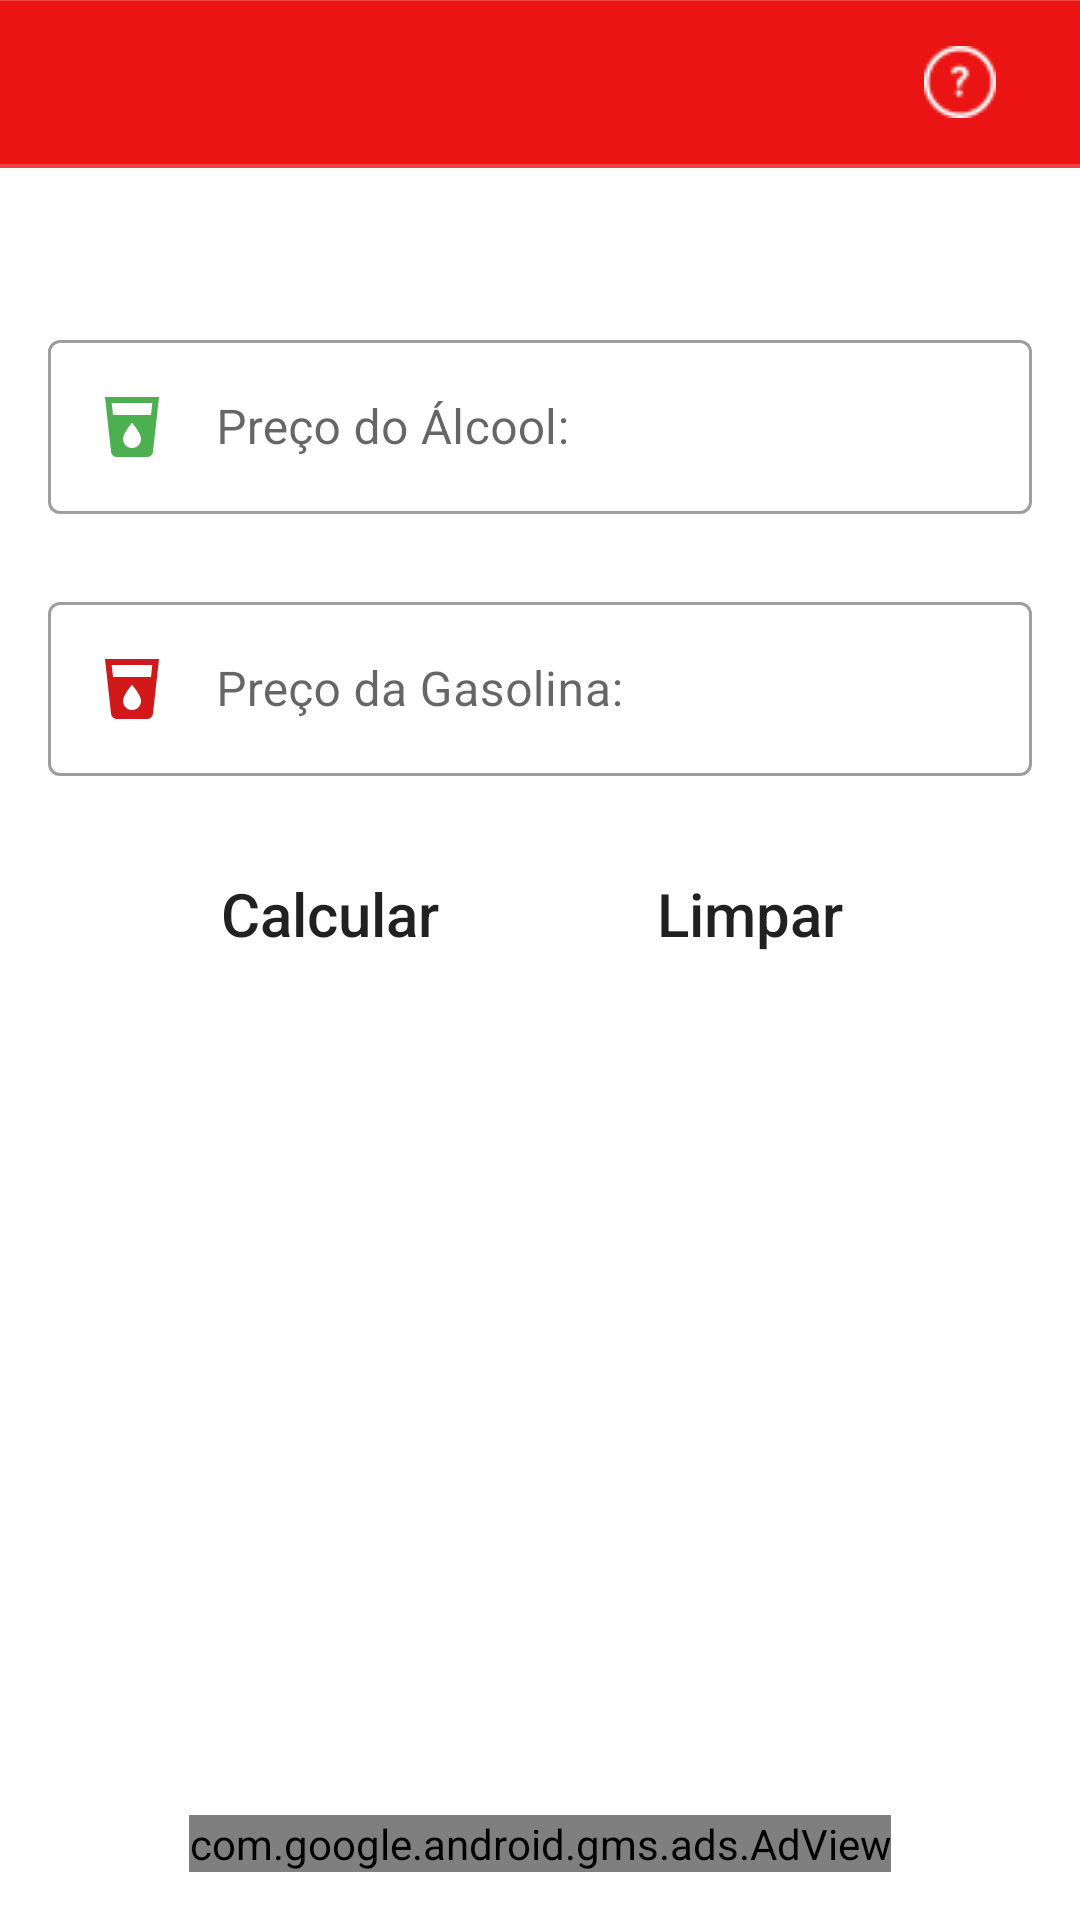

This screen was rendered from an Android layout file. Write that file and the resources it references.
<!-- AndroidManifest.xml: application theme Theme.Light.Combustivel -->
<!-- res/layout/activity_alcool_ou_gasolina.xml -->
<?xml version="1.0" encoding="utf-8"?>
<androidx.constraintlayout.widget.ConstraintLayout xmlns:android="http://schemas.android.com/apk/res/android"
    xmlns:app="http://schemas.android.com/apk/res-auto"
    xmlns:tools="http://schemas.android.com/tools"
    android:layout_width="match_parent"
    android:layout_height="match_parent"
    tools:context=".cards.AlcoolOuGasolinaActivity">

    <include layout="@layout/toolbar"/>


    <com.google.android.material.textfield.TextInputLayout
        android:id="@+id/tplDat2"
        style="@style/Widget.MaterialComponents.TextInputLayout.OutlinedBox"
        android:layout_width="match_parent"
        android:layout_height="wrap_content"
        android:layout_marginStart="16dp"
        android:layout_marginTop="52dp"
        android:layout_marginEnd="16dp"
        app:layout_constraintEnd_toEndOf="parent"
        app:layout_constraintHorizontal_bias="0.0"
        app:layout_constraintStart_toStartOf="parent"
        app:layout_constraintTop_toBottomOf="@+id/toolbar">





        <com.google.android.material.textfield.TextInputEditText
            android:id="@+id/editPrecoAlcool"
            android:layout_width="match_parent"
            android:layout_height="wrap_content"
            android:background="@drawable/bg_borda_arredondada_azul"
            android:drawableStart="@drawable/ic_drink"
            android:drawablePadding="16dp"
            android:hint="Preço do Álcool:"
            android:inputType="numberDecimal" />


    </com.google.android.material.textfield.TextInputLayout>


    <com.google.android.material.textfield.TextInputLayout
        android:id="@+id/tplDat3"
        style="@style/Widget.MaterialComponents.TextInputLayout.OutlinedBox"
        android:layout_width="match_parent"
        android:layout_height="wrap_content"
        android:layout_marginStart="16dp"
        android:layout_marginTop="24dp"
        android:layout_marginEnd="16dp"
        app:layout_constraintEnd_toEndOf="parent"
        app:layout_constraintHorizontal_bias="0.0"

        app:layout_constraintStart_toStartOf="parent"
        app:layout_constraintTop_toBottomOf="@+id/tplDat2">

        <com.google.android.material.textfield.TextInputEditText
            android:id="@+id/editPrecoGasolina"
            android:layout_width="match_parent"
            android:layout_height="wrap_content"
            android:background="@drawable/bg_borda_arredondada_azul"
            android:drawableStart="@drawable/ic_drink2"
            android:drawablePadding="16dp"
            android:hint="Preço da Gasolina:"
            android:inputType="numberDecimal" />


    </com.google.android.material.textfield.TextInputLayout>

    <androidx.appcompat.widget.AppCompatButton
        android:id="@+id/btn_calcular"
        android:layout_width="140dp"
        android:layout_marginStart="40dp"
        android:layout_marginEnd="20dp"
        android:layout_height="wrap_content"
        android:layout_marginTop="22dp"
        android:background="@drawable/bg_borda_arredondada_azul"
        android:backgroundTint="#E1DEDE"
        android:onClick="calcularPreco"
        android:padding="10dp"
        android:text="Calcular"
        android:textAllCaps="false"
        android:textSize="20dp"
        app:layout_constraintStart_toStartOf="parent"
        app:layout_constraintTop_toBottomOf="@+id/tplDat3">

    </androidx.appcompat.widget.AppCompatButton>


    <androidx.appcompat.widget.AppCompatButton
        android:id="@+id/btn_limpar"
        android:layout_width="140dp"
        android:layout_height="wrap_content"
        android:layout_marginTop="22dp"
        android:layout_marginStart="20dp"
        android:layout_marginEnd="40dp"
        android:background="@drawable/bg_borda_arredondada_azul"
        android:backgroundTint="#E1DEDE"
        android:onClick="limpar"
        android:padding="10dp"
        android:text="Limpar"
        android:textAllCaps="false"
        android:textSize="20dp"
        app:layout_constraintEnd_toEndOf="parent"
        app:layout_constraintTop_toBottomOf="@+id/tplDat3">

    </androidx.appcompat.widget.AppCompatButton>








    <TextView
        android:id="@+id/textView4"
        android:layout_width="wrap_content"
        android:layout_height="wrap_content"
        android:layout_marginTop="22dp"
        android:textColor="#4CAF50"
        android:textSize="22dp"
        android:textStyle="bold"
        app:layout_constraintEnd_toEndOf="parent"
        app:layout_constraintStart_toStartOf="parent"
        app:layout_constraintTop_toBottomOf="@+id/btn_calcular"
        tools:text="Resultado" />

    <TextView
        android:id="@+id/textResultado"
        android:layout_width="wrap_content"
        android:layout_height="wrap_content"
        android:layout_marginTop="12dp"
        android:textColor="@color/black"
        android:textSize="18sp"
        android:textStyle="bold"
        app:layout_constraintEnd_toEndOf="parent"
        app:layout_constraintStart_toStartOf="parent"
        app:layout_constraintTop_toBottomOf="@+id/textView4"
        tools:text="aaa" />

    <ImageButton
        android:id="@+id/ib_resultado"
        android:layout_width="40dp"
        android:layout_height="40dp"
        android:layout_marginTop="16dp"
        tools:src="@drawable/ic_drink2"
        android:scaleType="centerCrop"
        android:background="@android:color/transparent"
        app:layout_constraintEnd_toEndOf="parent"
        app:layout_constraintStart_toStartOf="parent"
        app:layout_constraintTop_toBottomOf="@+id/textResultado" />

    <com.google.android.gms.ads.AdView
        android:id="@+id/adView"
        android:layout_width="wrap_content"
        android:layout_height="wrap_content"
        android:layout_alignParentBottom="true"
        android:layout_centerHorizontal="true"
        app:adSize="BANNER"
        app:adUnitId="ca-app-pub-3210027481434346/9644889251"
        app:layout_constraintBottom_toBottomOf="parent"
        app:layout_constraintEnd_toEndOf="parent"
        android:layout_marginBottom="16dp"
        app:layout_constraintStart_toStartOf="parent" />




</androidx.constraintlayout.widget.ConstraintLayout>
<!-- res/layout/toolbar.xml (included above) -->
<?xml version="1.0" encoding="utf-8"?>
<androidx.constraintlayout.widget.ConstraintLayout xmlns:android="http://schemas.android.com/apk/res/android"
    xmlns:app="http://schemas.android.com/apk/res-auto"
    xmlns:tools="http://schemas.android.com/tools"
    android:layout_width="match_parent"
    android:id="@+id/toolbar"
    android:background="#EA1414"
    android:layout_height="?actionBarSize">


    <ImageButton
        android:id="@+id/ib_voltar"
        android:layout_width="32dp"
        android:layout_height="32dp"
        android:layout_marginStart="22dp"
        android:background="@drawable/ic_back"
        android:paddingStart="24dp"
        app:layout_constraintBottom_toTopOf="@+id/imageView4"
        app:layout_constraintStart_toStartOf="parent"
        app:layout_constraintTop_toBottomOf="@+id/imageView" />

    <ImageView
        android:id="@+id/imageView4"
        android:layout_width="match_parent"
        android:layout_height="3dp"
        android:alpha="0.2"
        android:background="@color/white"
        app:layout_constraintBottom_toBottomOf="@+id/toolbar"
        app:layout_constraintEnd_toEndOf="parent"
        app:layout_constraintHorizontal_bias="0.0"
        app:layout_constraintStart_toStartOf="parent"
        app:layout_constraintTop_toBottomOf="@+id/toolbar"
        app:layout_constraintVertical_bias="0.0" />


    <ImageView
        android:id="@+id/imageView"
        android:layout_width="match_parent"
        android:layout_height="3dp"
        android:alpha="0.2"
        android:background="@color/white"
        app:layout_constraintBottom_toTopOf="parent"
        app:layout_constraintEnd_toEndOf="parent"
        app:layout_constraintStart_toStartOf="parent" />

    <ImageButton
        android:id="@+id/ib_duvida"
        android:layout_width="32dp"
        android:layout_height="32dp"
        android:layout_marginEnd="24dp"
        android:onClick="abrirDialog"
        android:background="#EA1414"
        app:layout_constraintBottom_toTopOf="@+id/imageView4"
        app:layout_constraintEnd_toEndOf="parent"
        app:layout_constraintTop_toBottomOf="@+id/imageView"
        app:srcCompat="@drawable/question" />




</androidx.constraintlayout.widget.ConstraintLayout>
<!-- resources referenced by this layout -->
<resources>
  <color name="black">#FF000000</color>
  <color name="white">#FFFFFFFF</color>
  <!-- drawable ic_drink (drawable) -->
  <vector android:height="24dp" android:tint="#4CAF50"
      android:viewportHeight="24" android:viewportWidth="24"
      android:width="24dp" xmlns:android="http://schemas.android.com/apk/res/android">
      <path android:fillColor="@android:color/white" android:pathData="M3,2l2.01,18.23C5.13,21.23 5.97,22 7,22h10c1.03,0 1.87,-0.77 1.99,-1.77L21,2L3,2zM12,19c-1.66,0 -3,-1.34 -3,-3 0,-2 3,-5.4 3,-5.4s3,3.4 3,5.4c0,1.66 -1.34,3 -3,3zM18.33,8L5.67,8l-0.44,-4h13.53l-0.43,4z"/>
  </vector>
  <!-- drawable ic_drink2 (drawable) -->
  <vector android:height="24dp" android:tint="#D11919"
      android:viewportHeight="24" android:viewportWidth="24"
      android:width="24dp" xmlns:android="http://schemas.android.com/apk/res/android">
      <path android:fillColor="@android:color/white" android:pathData="M3,2l2.01,18.23C5.13,21.23 5.97,22 7,22h10c1.03,0 1.87,-0.77 1.99,-1.77L21,2L3,2zM12,19c-1.66,0 -3,-1.34 -3,-3 0,-2 3,-5.4 3,-5.4s3,3.4 3,5.4c0,1.66 -1.34,3 -3,3zM18.33,8L5.67,8l-0.44,-4h13.53l-0.43,4z"/>
  </vector>
  <!-- drawable question: png bitmap (drawable, 1017 bytes) -->
  <style name="Theme.Light.Combustivel" parent="Theme.MaterialComponents.Light.NoActionBar">
          
          <item name="colorPrimary">@color/purple_500</item>
          <item name="colorPrimaryVariant">@color/purple_700</item>
          <item name="colorOnPrimary">@color/white</item>
          
          <item name="colorSecondary">@color/teal_200</item>
          <item name="colorSecondaryVariant">@color/teal_700</item>
          <item name="colorOnSecondary">@color/black</item>
          
          <item name="android:statusBarColor" tools:targetApi="l">#E60C0C</item>
          
          <item name="android:forceDarkAllowed" tools:targetApi="q">false</item>
      </style>
  <color name="purple_500">#FF6200EE</color>
  <color name="purple_700">#FF3700B3</color>
  <color name="teal_200">#FF03DAC5</color>
  <color name="teal_700">#FF018786</color>
</resources>
